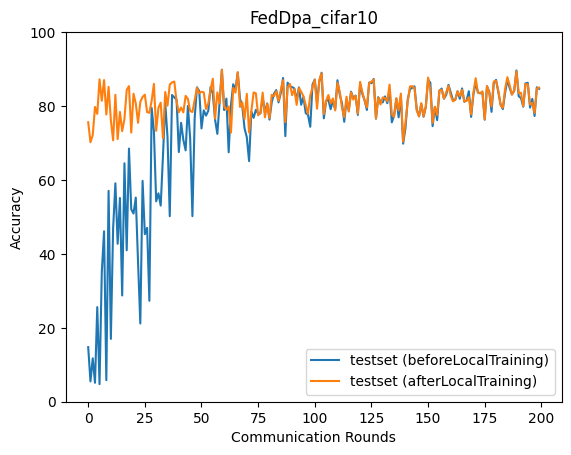

Data behind this chart, as committed beside it:
epoch, accuracy_test_before, accuracy_test_after
0, 14.77, 75.63
1, 5.495, 70.21
2, 11.75, 72.13
3, 5.12, 79.77
4, 25.6, 77.88
5, 4.756, 87.22
6, 35.12, 81.42
7, 46.12, 87.02
8, 5.829, 77.7
9, 57.05, 85.17
10, 17, 76.18
11, 46.96, 70.72
12, 59.1, 83.04
13, 42.73, 71.04
14, 55.13, 78.41
15, 28.75, 73.22
16, 64.51, 76.53
17, 40.97, 84.38
18, 68.49, 85.39
19, 52.06, 72.82
20, 50.91, 83.32
21, 55.24, 80.68
22, 37.77, 75.47
23, 21.17, 81.13
24, 59.75, 82.47
25, 45.31, 83.08
26, 47.05, 78.34
27, 27.31, 78.17
28, 79.5, 81.42
29, 73.19, 86
30, 54.23, 73.3
31, 56.39, 79.51
32, 53.07, 80.91
33, 66.56, 71.27
34, 80.86, 83.81
35, 71.65, 80.09
36, 50.19, 85.8
37, 83, 86.4
38, 82.33, 86.63
39, 81.75, 81.23
40, 67.55, 78.31
41, 75.46, 79.59
42, 70.82, 78.27
43, 68.01, 82.76
44, 80.03, 81.91
45, 71.24, 78.67
46, 50.21, 78.38
47, 76.86, 81.73
48, 85.07, 84.92
49, 84.08, 83.44
50, 73.94, 83.88
51, 78.84, 83.71
52, 77.42, 79.2
53, 78.72, 80.73
54, 85.15, 84.39
55, 83.33, 87.39
56, 76.31, 76.58
57, 72.47, 83.69
58, 81.27, 80.7
59, 89.82, 89.82
... 140 more rows
